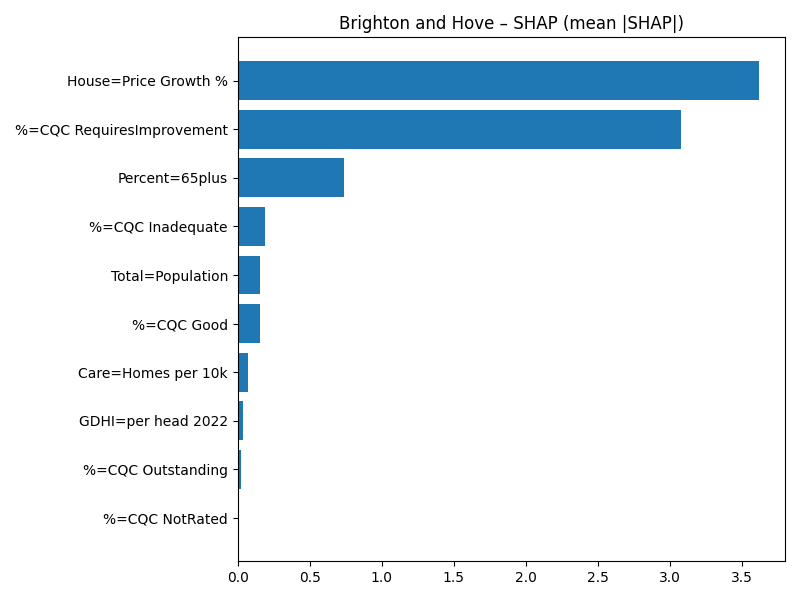

The table this chart was drawn from, first rows:
Term, MeanAbsSHAP, MeanSignedSHAP
House=Price Growth %, 3.618, -3.618
%=CQC RequiresImprovement, 3.075, -3.075
Percent=65plus, 0.7359, -0.7359
%=CQC Inadequate, 0.1862, -0.1862
Total=Population, 0.1562, -0.1562
%=CQC Good, 0.1524, -0.1524
Care=Homes per 10k, 0.07401, 0.07401
GDHI=per head 2022, 0.03373, 0.03373
%=CQC Outstanding, 0.02457, 0.02457
%=CQC NotRated, 0.0, 0.0
